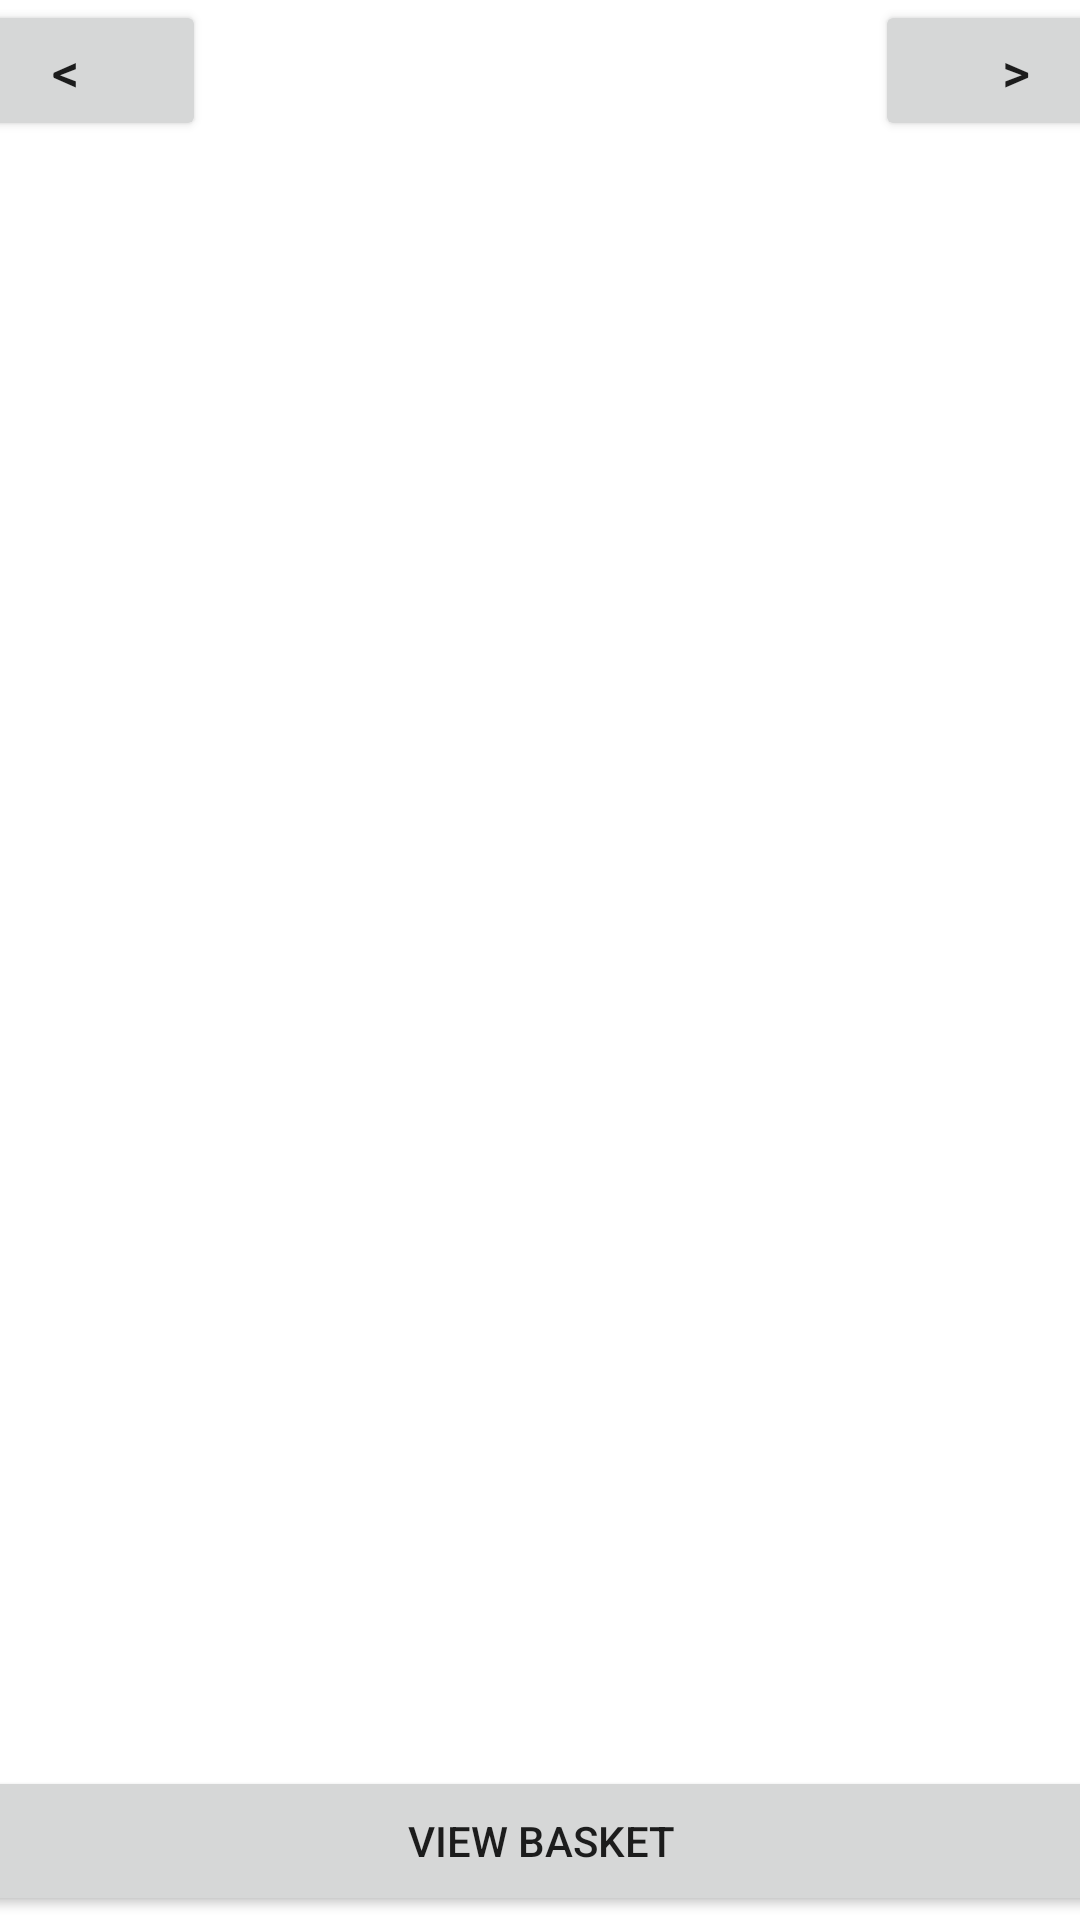

Here is an Android app screen rendered from its layout file. Give the layout XML and the strings, colors and styles it references.
<!-- AndroidManifest.xml: application theme Theme.CampusFood -->
<!-- res/layout/activity_menu_category.xml -->
<?xml version="1.0" encoding="utf-8"?>
<androidx.constraintlayout.widget.ConstraintLayout xmlns:android="http://schemas.android.com/apk/res/android"
    xmlns:app="http://schemas.android.com/apk/res-auto"
    xmlns:tools="http://schemas.android.com/tools"
    android:layout_width="match_parent"
    android:layout_height="match_parent"
    tools:context=".MenuCategory">

    <TextView
        android:id="@+id/tvDate"
        android:layout_width="223dp"
        android:layout_height="31dp"
        android:layout_marginTop="11dp"
        android:textAlignment="center"
        android:textColor="#000000"
        android:textSize="18sp"
        app:layout_constraintBottom_toTopOf="@+id/tvOpening"
        app:layout_constraintEnd_toStartOf="@+id/btnNextDayCat"
        app:layout_constraintStart_toEndOf="@+id/btnPrevDayCat"
        app:layout_constraintTop_toTopOf="parent" />

    <Button
        android:id="@+id/btnPrevDayCat"
        android:layout_width="94dp"
        android:layout_height="47dp"
        android:text="@string/prev"
        android:textSize="18sp"
        app:layout_constraintBottom_toTopOf="@+id/tvOpening"
        app:layout_constraintEnd_toStartOf="@+id/tvDate"
        app:layout_constraintStart_toStartOf="parent"
        app:layout_constraintTop_toTopOf="parent" />

    <Button
        android:id="@+id/btnNextDayCat"
        android:layout_width="94dp"
        android:layout_height="47dp"
        android:text="@string/next"
        android:textSize="18sp"
        app:layout_constraintBottom_toTopOf="@+id/tvOpening"
        app:layout_constraintEnd_toEndOf="parent"
        app:layout_constraintStart_toEndOf="@+id/tvDate"
        app:layout_constraintTop_toTopOf="parent" />

    <TextView
        android:id="@+id/tvOpening"
        android:layout_width="411dp"
        android:layout_height="35dp"
        android:textAlignment="center"
        android:textColor="#000000"
        android:textSize="18sp"
        app:layout_constraintBottom_toTopOf="@+id/itemList"
        app:layout_constraintEnd_toEndOf="parent"
        app:layout_constraintStart_toStartOf="parent"
        app:layout_constraintTop_toBottomOf="@+id/tvDate" />

    <androidx.recyclerview.widget.RecyclerView
        android:id="@+id/itemList"
        android:layout_width="411dp"
        android:layout_height="504dp"
        app:layout_constraintBottom_toTopOf="@+id/btnBasket"
        app:layout_constraintEnd_toEndOf="parent"
        app:layout_constraintStart_toStartOf="parent"
        app:layout_constraintTop_toBottomOf="@+id/tvOpening" />

    <Button
        android:id="@+id/btnBasket"
        android:layout_width="411dp"
        android:layout_height="50dp"
        android:text="@string/view_basket"
        app:layout_constraintBottom_toBottomOf="parent"
        app:layout_constraintEnd_toEndOf="parent"
        app:layout_constraintStart_toStartOf="parent"
        app:layout_constraintTop_toBottomOf="@+id/itemList" />

</androidx.constraintlayout.widget.ConstraintLayout>
<!-- resources referenced by this layout -->
<resources>
  <string name="next">&gt;</string>
  <string name="prev">&lt;</string>
  <string name="view_basket">View Basket</string>
  <style name="Theme.CampusFood" parent="Theme.MaterialComponents.DayNight.DarkActionBar">
          
          <item name="colorPrimary">@color/purple_500</item>
          <item name="colorPrimaryVariant">@color/purple_700</item>
          <item name="colorOnPrimary">@color/white</item>
          
          <item name="colorSecondary">@color/teal_200</item>
          <item name="colorSecondaryVariant">@color/teal_700</item>
          <item name="colorOnSecondary">@color/black</item>
          
          <item name="android:statusBarColor" tools:targetApi="l">?attr/colorPrimaryVariant</item>
          
      </style>
  <!-- not gathered from this repository: default colours our renderer supplied (Android Studio template values) -->
  <color name="purple_500">#FF6200EE</color>
  <color name="purple_700">#FF3700B3</color>
  <color name="teal_200">#FF03DAC5</color>
  <color name="teal_700">#FF018786</color>
  <color name="black">#FF000000</color>
  <color name="white">#FFFFFFFF</color>
</resources>
